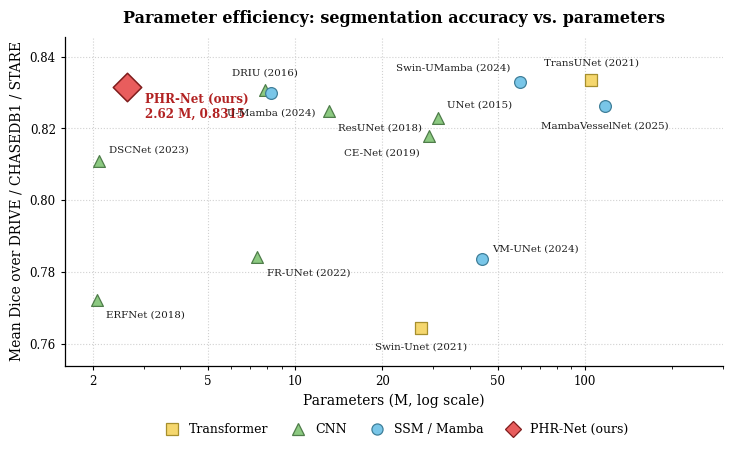

Write Python code to recreate this figure.
# -*- coding: utf-8 -*-
"""论文用图：参数-精度权衡（参数效率图）。

参照作者给的示例风格：
  * 浅色点状网格（横纵都有）
  * 按模型类型区分标记与配色：CNN=绿色三角、Transformer=黄色方块、SSM/Mamba=蓝色圆、
    本文方法=红色菱形（放大）
  * 每个点旁直接标注"模型名（发表年份）"
  * 底部水平图例 + 图标题
  * 不画 Pareto 前沿、均值参考线、误差棒、阴影带与引线箭头

x = 参数量 (M, 对数轴)；y = DRIVE / CHASEDB1 / STARE 三数据集 Dice 均值。
数据：results/comparison_*_20261017_*.csv（统一协议实测）+ 表 6。
输出：results/paper_figures/Figure_ParamEfficiency.{png,pdf} 与 _data.csv
"""
import csv
from pathlib import Path

import matplotlib
matplotlib.use("Agg")
import matplotlib.pyplot as plt
from matplotlib.lines import Line2D

OUT_DIR = Path(r"F:\Project\PHRNet\results\paper_figures")
OUT_DIR.mkdir(parents=True, exist_ok=True)

# (名称, 参数量M, DRIVE, CHASE_DB1, STARE, 年份, 类型)
DATA = [
    ("PHR-Net (Ours)", 2.62, 0.8258, 0.8313, 0.8375, "ours", "ours"),
    ("ERFNet", 2.06, 0.7642, 0.7991, 0.7538, "2018", "cnn"),
    ("DSCNet", 2.10, 0.8137, 0.8166, 0.8024, "2023", "cnn"),
    ("FR-UNet", 7.38, 0.7973, 0.7869, 0.7685, "2022", "cnn"),
    ("DRIU", 7.86, 0.8221, 0.8327, 0.8371, "2016", "cnn"),
    ("U-Mamba", 8.26, 0.8247, 0.8326, 0.8325, "2024", "ssm"),
    ("ResUNet", 13.04, 0.8231, 0.8266, 0.8248, "2018", "cnn"),
    ("Swin-Unet", 27.17, 0.7669, 0.7512, 0.7757, "2021", "transformer"),
    ("CE-Net", 29.00, 0.8069, 0.8260, 0.8210, "2019", "cnn"),
    ("UNet", 31.04, 0.8207, 0.8295, 0.8184, "2015", "cnn"),
    ("VM-UNet", 44.27, 0.7891, 0.7941, 0.7678, "2024", "ssm"),
    ("Swin-UMamba", 59.89, 0.8241, 0.8363, 0.8383, "2024", "ssm"),
    ("TransUNet", 105.32, 0.8208, 0.8361, 0.8432, "2021", "transformer"),
    ("MambaVesselNet", 117.22, 0.8246, 0.8312, 0.8231, "2025", "ssm"),
]

STYLE = {
    "cnn": dict(marker="^", color="#8CC981", edge="#4F7D4A", label="CNN"),
    "transformer": dict(marker="s", color="#F5D76E", edge="#A68F2E", label="Transformer"),
    "ssm": dict(marker="o", color="#79C6E8", edge="#3F7F99", label="SSM / Mamba"),
    "ours": dict(marker="D", color="#E85D5D", edge="#7F1D1D", label="PHR-Net (ours)"),
}

# 标注偏移（point；dx, dy, ha），标签紧贴各自散点
OFFSET = {
    "ERFNet": (7, -8, "left"),
    "DSCNet": (7, 5, "left"),
    "FR-UNet": (7, -8, "left"),
    "DRIU": (0, 9, "center"),
    "U-Mamba": (0, -11, "center"),
    "ResUNet": (7, -9, "left"),
    "Swin-Unet": (0, -11, "center"),
    "CE-Net": (-7, -9, "right"),
    "UNet": (7, 6, "left"),
    "VM-UNet": (7, 4, "left"),
    "Swin-UMamba": (-7, 7, "right"),
    "TransUNet": (0, 9, "center"),
    "MambaVesselNet": (0, -11, "center"),
}

plt.rcParams.update({
    "font.family": "serif",
    "font.serif": ["Times New Roman", "DejaVu Serif"],
    "font.size": 9,
    "axes.linewidth": 0.9,
    "mathtext.fontset": "stix",
})

fig, ax = plt.subplots(figsize=(7.4, 4.6), dpi=300)

for name, params, d, c, s, year, fam in DATA:
    y = (d + c + s) / 3
    st = STYLE[fam]
    if fam == "ours":
        ax.scatter([params], [y], s=210, marker=st["marker"], color=st["color"],
                   edgecolor=st["edge"], linewidth=1.1, zorder=5)
        ax.annotate("PHR-Net (ours)\n2.62 M, %.4f" % y, xy=(params, y), xytext=(13, -4),
                    textcoords="offset points", ha="left", va="top", fontsize=8.6,
                    fontweight="bold", color="#B22222", zorder=6)
    else:
        ax.scatter([params], [y], s=72, marker=st["marker"], color=st["color"],
                   edgecolor=st["edge"], linewidth=0.9, zorder=4)
        dx, dy, ha = OFFSET[name]
        ax.annotate("%s (%s)" % (name, year), xy=(params, y), xytext=(dx, dy),
                    textcoords="offset points", ha=ha,
                    va="top" if dy < 0 else "bottom", fontsize=7.4, color="#1F1F1F", zorder=6)

ax.set_xscale("log")
ax.set_xlim(1.60, 300)
ax.set_ylim(0.754, 0.8455)
ax.set_xticks([2, 5, 10, 20, 50, 100])
ax.get_xaxis().set_major_formatter(matplotlib.ticker.ScalarFormatter())
ax.set_yticks([0.76, 0.78, 0.80, 0.82, 0.84])
ax.set_xlabel("Parameters (M, log scale)", fontsize=10)
ax.set_ylabel("Mean Dice over DRIVE / CHASEDB1 / STARE", fontsize=10)
ax.tick_params(direction="out", length=3, width=0.8, labelsize=8.5)
ax.grid(True, which="major", linestyle=":", linewidth=0.8, color="0.82")
ax.set_axisbelow(True)
for s_ in ("top", "right"):
    ax.spines[s_].set_visible(False)

ax.set_title("Parameter efficiency: segmentation accuracy vs. parameters",
             fontsize=11.5, fontweight="bold", pad=10)

handles = [Line2D([], [], linestyle="", marker=STYLE[k]["marker"], markersize=8,
                  markerfacecolor=STYLE[k]["color"], markeredgecolor=STYLE[k]["edge"],
                  markeredgewidth=0.9, label=STYLE[k]["label"])
           for k in ("transformer", "cnn", "ssm", "ours")]
ax.legend(handles=handles, loc="upper center", bbox_to_anchor=(0.5, -0.14),
          ncol=4, frameon=False, fontsize=9, handletextpad=0.35, columnspacing=1.4)

fig.tight_layout()
for ext in ("png", "pdf"):
    out = OUT_DIR / f"Figure_ParamEfficiency.{ext}"
    fig.savefig(out, bbox_inches="tight", dpi=300, facecolor="white")
    print("saved:", out)
plt.close(fig)

csv_path = OUT_DIR / "Figure_ParamEfficiency_data.csv"
with open(csv_path, "w", encoding="utf-8-sig", newline="") as fh:
    w = csv.writer(fh)
    w.writerow(["Model", "Family", "Year", "Params_M", "DRIVE", "CHASE_DB1", "STARE", "Mean"])
    for name, params, d, c, s, year, fam in DATA:
        w.writerow([name, fam, year, params, d, c, s, round((d + c + s) / 3, 4)])
print("saved:", csv_path)
